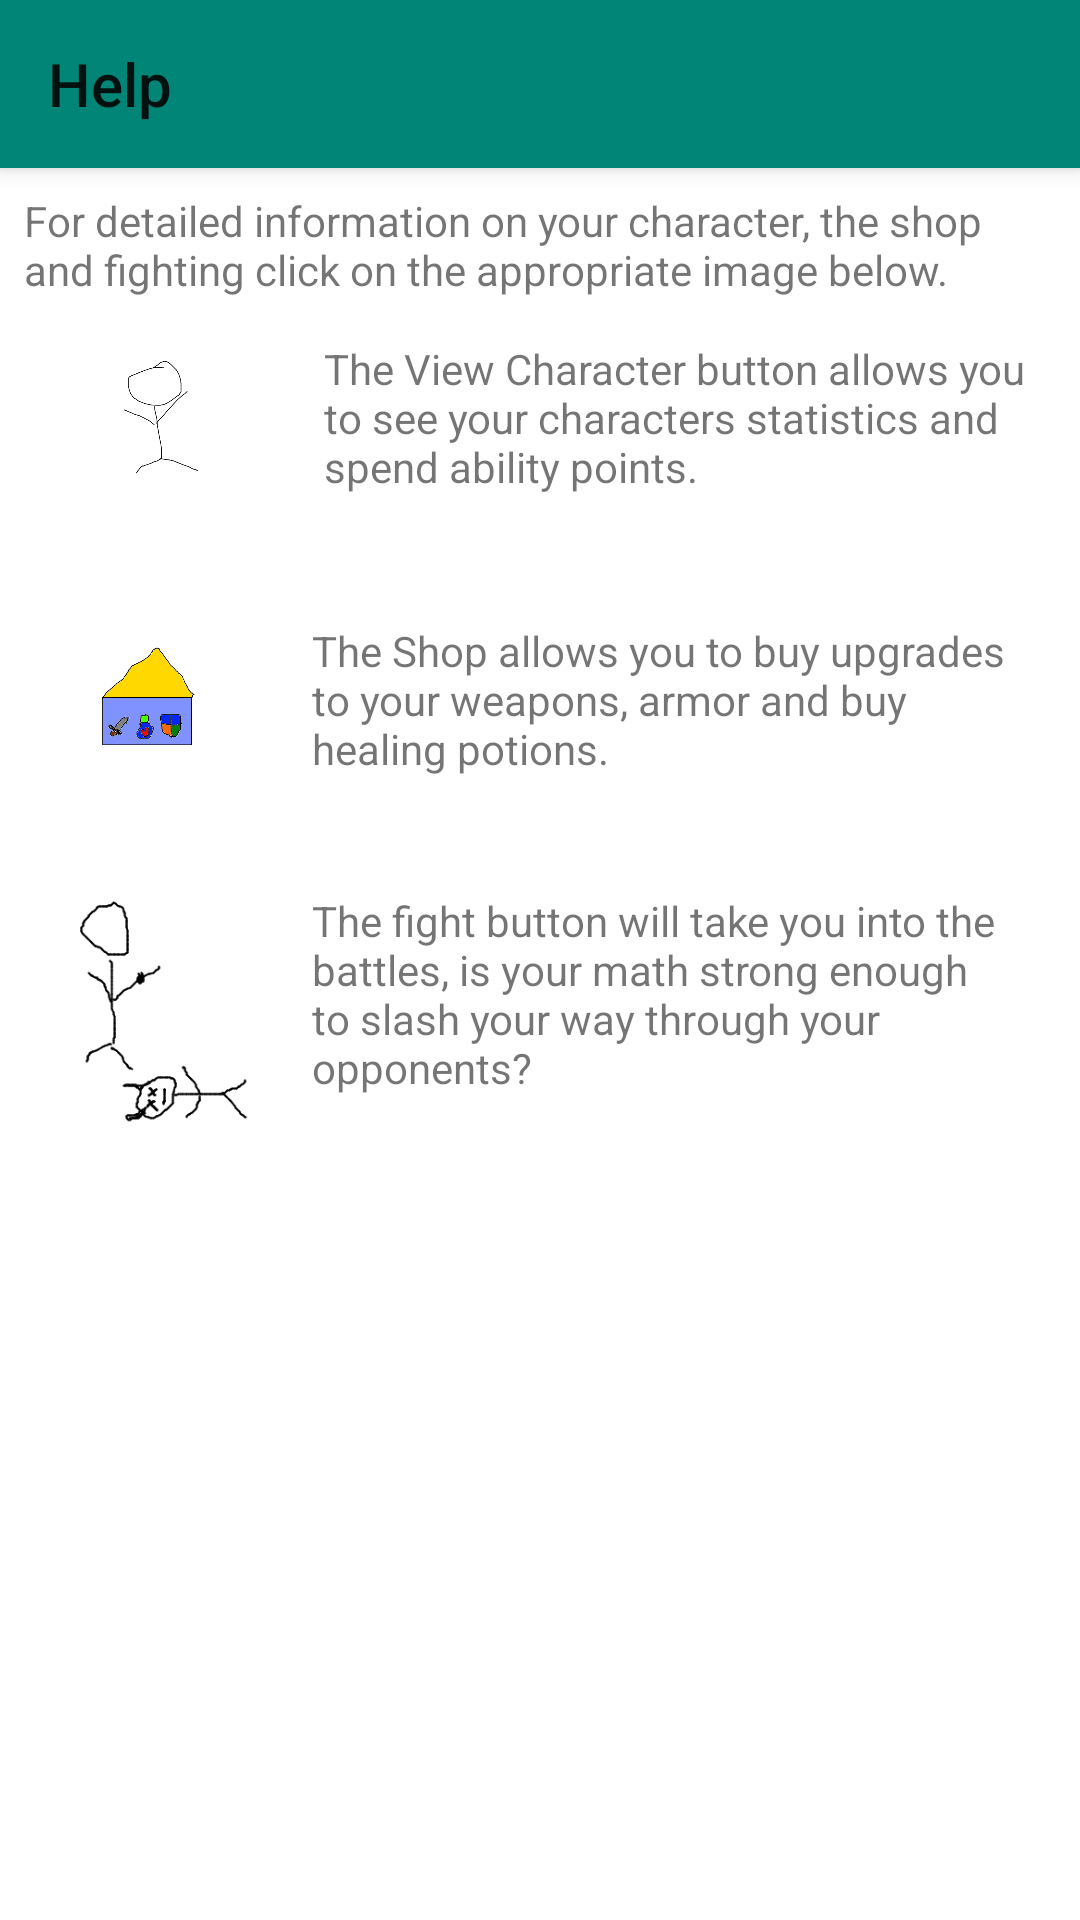

This screen was rendered from an Android layout file. Write that file and the resources it references.
<!-- AndroidManifest.xml: application theme AppTheme -->
<!-- res/layout/activity_help.xml -->
<?xml version="1.0" encoding="utf-8"?>
<LinearLayout xmlns:android="http://schemas.android.com/apk/res/android"
    android:layout_width="fill_parent"
    android:layout_height="fill_parent"
    xmlns:app="http://schemas.android.com/apk/res-auto"
    android:background="@color/light_background"
    android:orientation="vertical">

<androidx.appcompat.widget.Toolbar
    android:id="@+id/help_toolbar"
    android:layout_width="match_parent"
    android:layout_height="wrap_content"
    android:background="@color/colorPrimary"
    android:elevation="4dp"
    android:theme="@style/ThemeOverlay.AppCompat.ActionBar"
    app:popupTheme="@style/ThemeOverlay.AppCompat.Light"
    app:title="@string/help_button" />

<ScrollView android:id="@+id/ScrollView1"
    android:layout_width="fill_parent"
    android:layout_height="fill_parent">
    <LinearLayout
        android:orientation="vertical"
        android:layout_width="fill_parent"
        android:layout_height="wrap_content"
        android:layout_weight="1"
        android:padding="6dip"
        >
        <TextView
            android:id="@+id/help_page_intro"
            android:layout_width="match_parent"
            android:layout_height="wrap_content"
            android:text="@string/help_page_intro"
            android:padding="2dip"
            android:layout_weight="1"
            />
        <LinearLayout
            android:orientation="horizontal"
            android:layout_width="fill_parent"
            android:layout_height="wrap_content"
            android:layout_weight="1"
            android:padding="4dip">

            <ImageButton
                android:id="@+id/help_button1"
                style="@style/HelpButton.Dark"
                android:layout_width="180dip"
                android:layout_height="90dip"
                android:layout_weight="1"
                android:src="@drawable/character"
                android:onClick="onClickHelp"
                android:scaleType="fitCenter"
                android:adjustViewBounds="true"
                />
            <TextView
                android:layout_width="wrap_content"
                android:layout_height="wrap_content"
                android:text="@string/help_text_section_character"
                android:padding="8dip"
                android:layout_weight="1"
                />
        </LinearLayout>

        <LinearLayout
            android:orientation="horizontal"
            android:layout_width="fill_parent"
            android:layout_height="wrap_content"
            android:layout_weight="1">
            <ImageButton android:id="@+id/help_button2"
                android:layout_weight="1"
                android:layout_width="180dip"
                android:layout_height="90dip"
                style="@style/HelpButton.Dark"
                android:onClick="onClickHelp"
                android:src="@drawable/shop"
                android:scaleType="fitCenter"
                android:adjustViewBounds="true"/>
            <TextView
                android:layout_width="wrap_content"
                android:layout_height="wrap_content"
                android:text="@string/help_text_section_shop"
                android:padding="8dip"
                android:layout_weight="1"
                />
        </LinearLayout>

        <LinearLayout
            android:orientation="horizontal"
            android:layout_width="fill_parent"
            android:layout_height="wrap_content"
            android:layout_weight="1">
            <ImageButton android:id="@+id/help_button3"
                android:layout_weight="1"
                android:layout_width="180dip"
                android:layout_height="90dip"
                style="@style/HelpButton.Dark"
                android:onClick="onClickHelp"
                android:src="@drawable/result_player_won"
                android:scaleType="fitCenter"
                android:adjustViewBounds="true"/>
            <TextView
                android:layout_width="wrap_content"
                android:layout_height="wrap_content"
                android:text="@string/help_text_section_fight"
                android:padding="8dip"
                android:layout_weight="1"
                />
        </LinearLayout>

    </LinearLayout>
</ScrollView>

</LinearLayout>
<!-- resources referenced by this layout -->
<resources>
  <color name="colorPrimary">#008577</color>
  <color name="light_background">#ffffffff</color>
  <!-- drawable character: png bitmap (drawable, 16284 bytes) -->
  <!-- drawable result_player_won: png bitmap (drawable, 9639 bytes) -->
  <!-- drawable shop: png bitmap (drawable, 19243 bytes) -->
  <string name="help_button">Help</string>
  <string name="help_page_intro">For detailed information on your character, the shop and fighting click on the appropriate image below.</string>
  <string name="help_text_section_character">
       The View Character button allows you to see your characters statistics and spend ability points.
      </string>
  <string name="help_text_section_fight">
        The fight button will take you into the battles, is your math strong enough to slash your way through your opponents?
      </string>
  <string name="help_text_section_shop">
       The Shop allows you to buy upgrades to your weapons, armor and buy healing potions.
      </string>
  <style name="HelpButton.Dark">
          <item name="android:textColor">@color/dark_foreground1</item>
      </style>
  <style name="AppTheme" parent="Theme.AppCompat.Light.DarkActionBar">
          
          <item name="colorPrimary">@color/colorPrimary</item>
          <item name="colorPrimaryDark">@color/colorPrimaryDark</item>
          <item name="colorAccent">@color/colorAccent</item>
      </style>
  <color name="dark_foreground1">#ff000000</color>
  <color name="colorPrimaryDark">#00574B</color>
  <color name="colorAccent">#D81B60</color>
</resources>
